The GitHub repository ZeiadIbrahim/Egyptian-Artifact-Classifier contains a labelled image folder "processed" with 5 categories: jewellery, pottery, reliefs, statuary, unclassified. Examples follow, each with its label.

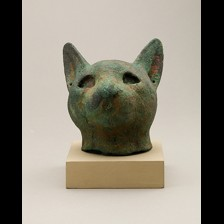
Label: statuary

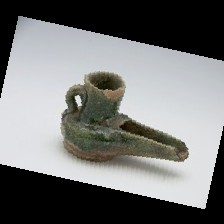
Label: pottery

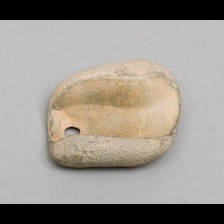
Label: unclassified

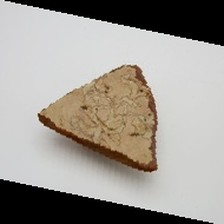
Label: pottery

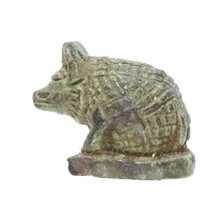
Label: jewellery

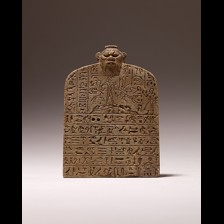
Label: reliefs
